Run: headless pygame with SDL's dummy video driver; simulated clock (each Clock.tick advances the game by its frame time, no real sleeping); random seed 0; keys injected as events and as key.get_pressed() state; no mouse input.
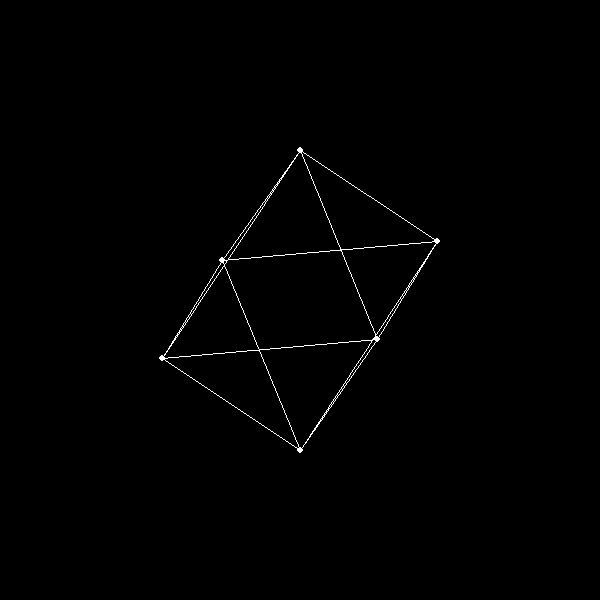
Frame 1 of 4 · flips 1–60 · no input
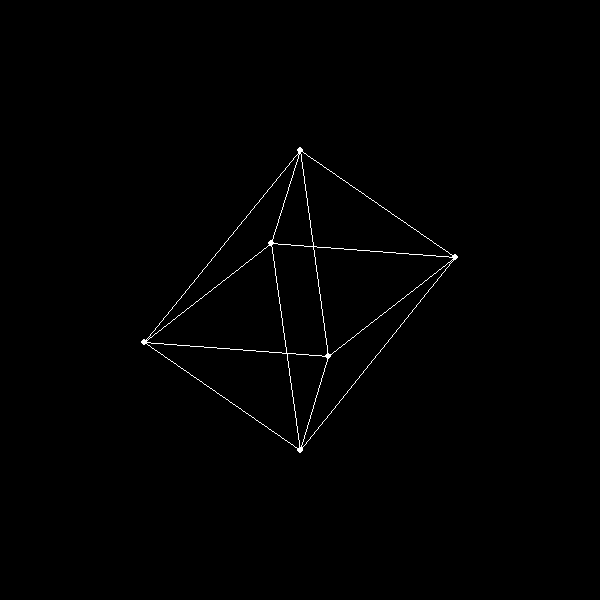
Frame 2 of 4 · flips 61–180 · tapped SPACE, RETURN · held RIGHT (→), D
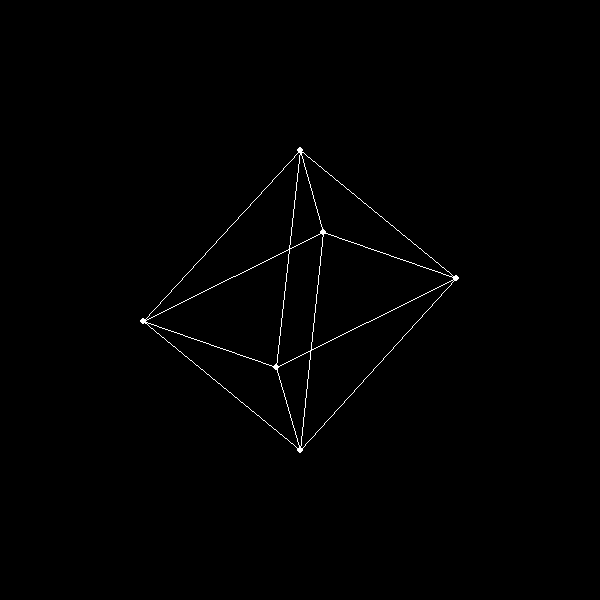
Frame 3 of 4 · flips 181–300 · held DOWN (↓), S
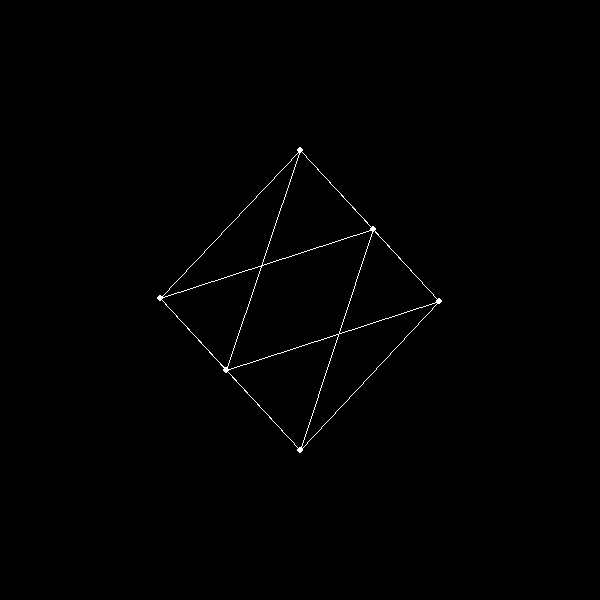
Frame 4 of 4 · flips 301–420 · held LEFT (←), A, UP (↑), W

The pygame program that drew these frames:

import pygame
import math


class Point:
    def __init__(self, x, y, z):
        self.x = x
        self.y = y
        self.z = z

    def coods(self):
        return self.x, self.y, self.z


class Line:
    def __init__(self, start, end):
        self.start = start
        self.end = end


class Object:
    def __init__(self, lines):
        self.lines = lines


# gets Points and calculates its new Position
def calculate_new_position_3d(point, angle):
    matrix = [[math.cos(angle), 0, math.sin(angle)],
              [0, 1, 0],
              [-math.sin(angle), 0, math.cos(angle)]]
    # calculate new point
    new_coods = multiplication(matrix, point)
    point.x = new_coods[0]
    point.y = new_coods[1]
    point.z = new_coods[2]


# gets 3d-Points and converts them to 2d-Points
def create_2d_point(point):
    new_x = point.x - 0.5 * point.z + 300
    new_y = point.y + 0.5 * point.z + 300
    return new_x, new_y


# takes matrix and vector and calculates product (3d)
def multiplication(matrix, point):
    new_x = point.x * matrix[0][0] + point.y * matrix[0][1] + point.z * matrix[0][2]
    new_y = point.x * matrix[1][0] + point.y * matrix[1][1] + point.z * matrix[1][2]
    new_z = point.x * matrix[2][0] + point.z * matrix[2][1] + point.z * matrix[2][2]
    return new_x, new_y, new_z


# main programm
if __name__ == "__main__":

    clock = pygame.time.Clock()

    # setup pygame
    pygame.init()
    dis = pygame.display.set_mode((600, 600))
    pygame.display.set_caption("3d-cube")
    black = (0, 0, 0)
    white = (255, 255, 255)

    # create Cube
    c1 = Point(100, -75, 100)
    c2 = Point(100, -75, -100)
    c3 = Point(-100, -75, 100)
    c4 = Point(-100, -75, -100)
    c5 = Point(100, 75, 100)
    c6 = Point(100, 75, -100)
    c7 = Point(-100, 75, 100)
    c8 = Point(-100, 75, -100)
    cube = Object([Line(c1, c2), Line(c2, c4), Line(c3, c4), Line(c1, c3),
                   Line(c5, c6), Line(c6, c8), Line(c7, c8), Line(c5, c7),
                   Line(c1, c5), Line(c2, c6), Line(c3, c7), Line(c4, c8)])

    # create octaeder
    o1 = Point(100, 0, 100)
    o2 = Point(100, 0, -100)
    o3 = Point(-100, 0, 100)
    o4 = Point(-100, 0, -100)
    o5 = Point(0, -150, 0)
    o6 = Point(0, 150, 0)
    octaeder = Object([Line(o1, o2), Line(o2, o4), Line(o3, o4), Line(o1, o3),
                       Line(o1, o5), Line(o2, o5), Line(o3, o5), Line(o4, o5),
                       Line(o1, o6), Line(o2, o6), Line(o3, o6), Line(o4, o6)])

    # start main loop
    running = True
    akt_obj = octaeder

    # extra mode only for points
    only_points = False
    while running:

        # check for end-event
        for event in pygame.event.get():
            if event.type == pygame.QUIT:
                running = False
            if event.type == pygame.KEYDOWN:
                # switch between objects
                if event.key == pygame.K_c:
                    akt_obj = cube
                elif event.key == pygame.K_o:
                    akt_obj = octaeder
                # switch between modes
                elif event.key == pygame.K_p:
                    only_points = not only_points

        # clear screen and draw new
        pygame.draw.rect(dis, black, (0, 0, 600, 600))

        for line in akt_obj.lines:
            new_coods_start = create_2d_point(line.start)
            new_coods_end = create_2d_point(line.end)
            pygame.draw.circle(dis, white, new_coods_start, 3)
            pygame.draw.circle(dis, white, new_coods_end, 3)
            if not only_points:
                pygame.draw.line(dis, white, new_coods_start, new_coods_end)

        # calculate new Points
        for line in akt_obj.lines:
            calculate_new_position_3d(line.start, 0.5)
            calculate_new_position_3d(line.end, 0.5)

        clock.tick(1)
        pygame.display.flip()
